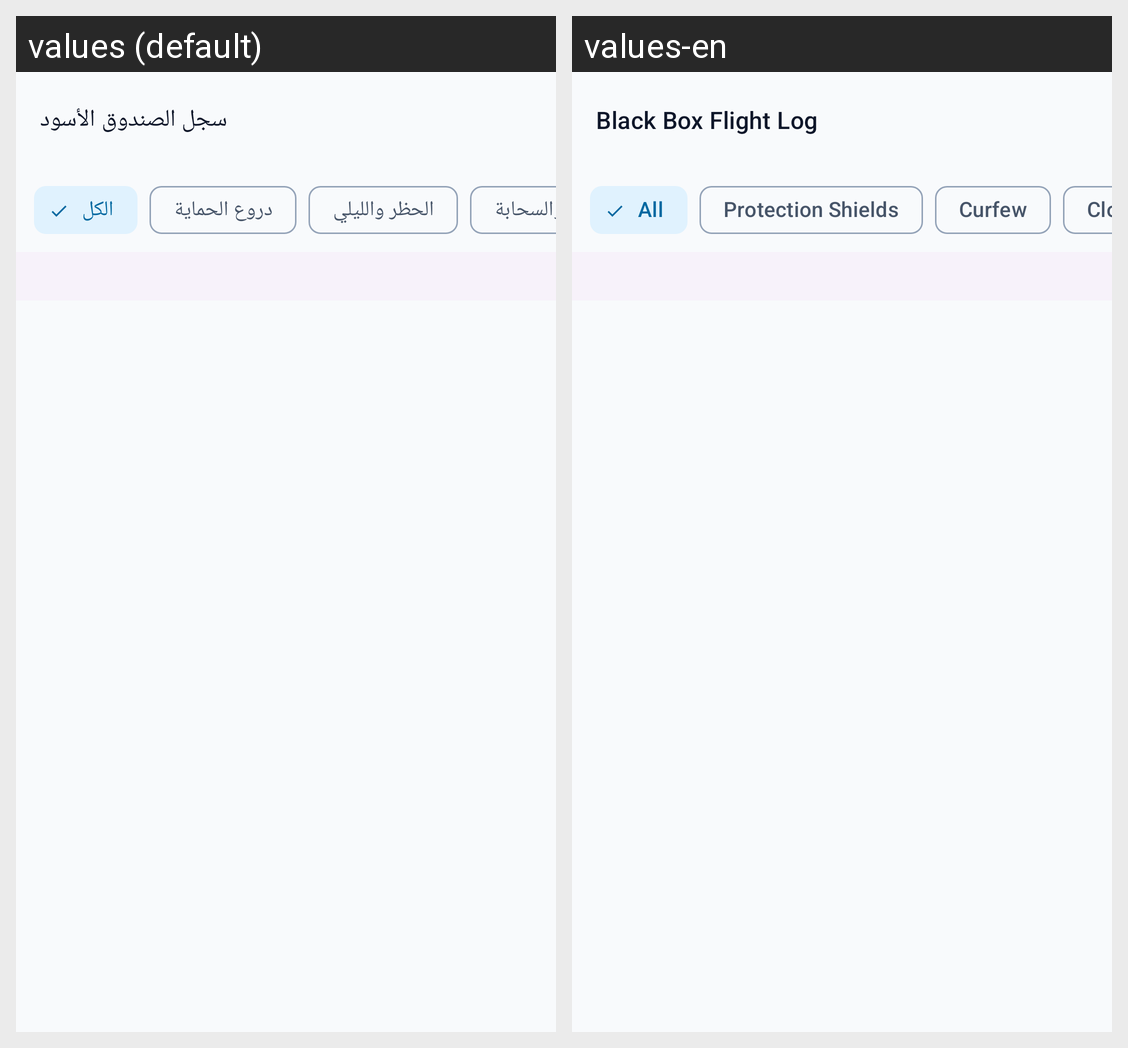

For this localized Android screen grid, give each drawn string resource with its value in every locale shown.
Android screen res/layout/activity_diagnostic_log_viewer.xml rendered under 2 locales, left to right: values (default), values-en. Device: Nexus 5 (rendered at 1080×1920; each locale shown at half size, 540×960, under a caption strip naming it); theme Theme.Antiporn.
Strings drawn on this screen, with the default value and each locale's value (text and hints the layout hard-codes, and strings that could not be matched under every locale, appear in the picture but are not listed):

title_log_viewer
  values: سجل الصندوق الأسود
  values-en: Black Box Flight Log

filter_chip_all
  values: الكل
  values-en: All

filter_chip_shields
  values: دروع الحماية
  values-en: Protection Shields

filter_chip_curfew
  values: الحظر والليلي
  values-en: Curfew

filter_chip_cloud
  values: المزامنة والسحابة
  values-en: Cloud Sync
